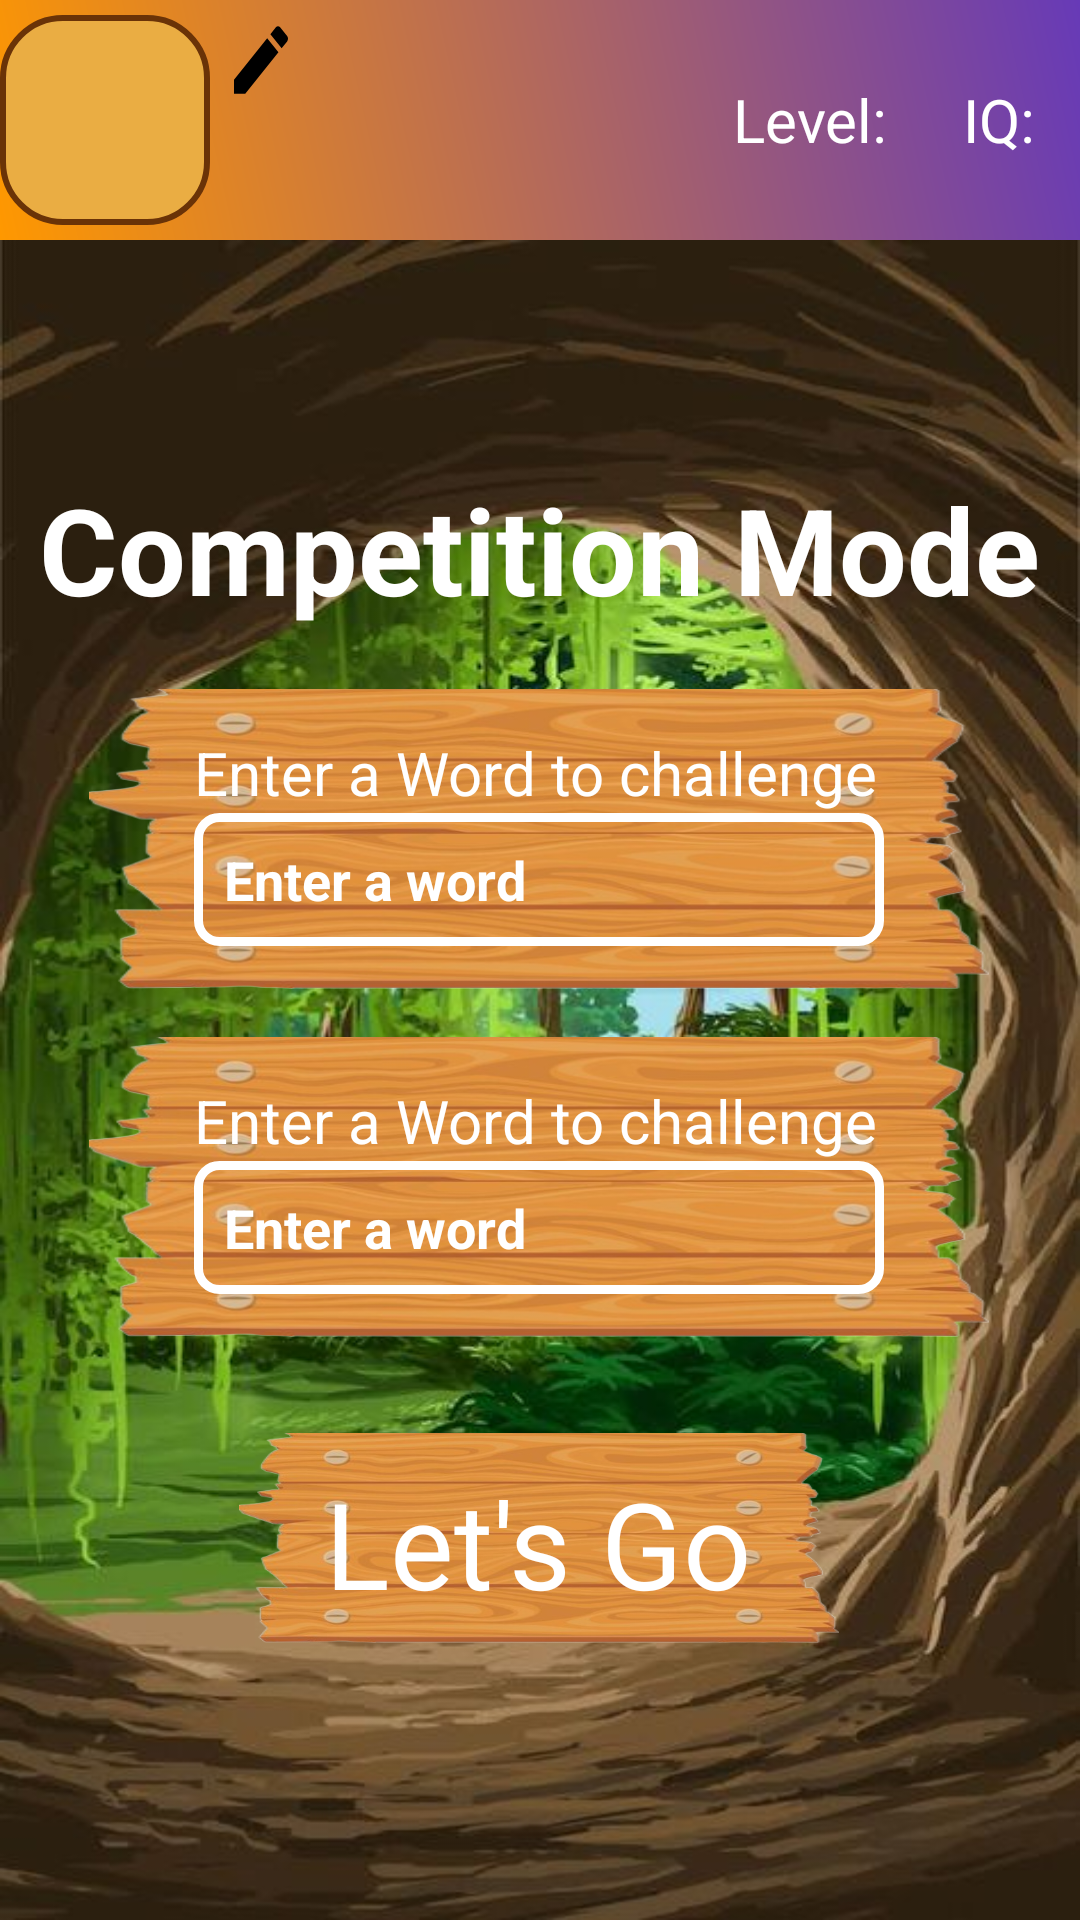

Android layout source for this screen:
<!-- AndroidManifest.xml: application theme Theme.HangmanGame -->
<!-- res/layout/activity_competition.xml -->
<?xml version="1.0" encoding="utf-8"?>
<RelativeLayout xmlns:android="http://schemas.android.com/apk/res/android"
    xmlns:app="http://schemas.android.com/apk/res-auto"
    xmlns:tools="http://schemas.android.com/tools"
    android:id="@+id/main"
    android:layout_width="match_parent"
    android:layout_height="match_parent"
    android:padding="0dp"
    tools:context=".ActivityMenu">

    <LinearLayout
        android:id="@+id/Vanner"
        android:layout_width="match_parent"
        android:layout_height="match_parent"
        android:orientation="vertical">

        <include
            android:id="@+id/custom_action_bar"
            layout="@layout/activity_action_bar" />

        <RelativeLayout
            android:layout_width="match_parent"
            android:layout_height="wrap_content">

            <ImageView
                android:layout_width="match_parent"
                android:layout_height="match_parent"
                android:src="@drawable/test3"
                android:scaleType="fitXY" />

            <LinearLayout
                android:id="@+id/banner"
                android:layout_width="wrap_content"
                android:layout_height="wrap_content"
                android:layout_centerVertical="true"
                android:layout_centerHorizontal="true"
                android:orientation="vertical"
                android:gravity="center">

                <TextView
                    android:layout_width="wrap_content"
                    android:layout_height="wrap_content"
                    android:text="@string/competition_mode"
                    android:textStyle="bold"
                    android:textColor="@color/white"
                    android:textSize="40sp"
                    android:gravity="center"
                    android:layout_marginBottom="20dp"
                    />

                <RelativeLayout
                    android:layout_width="wrap_content"
                    android:layout_height="wrap_content">

                    <ImageView
                        android:id="@+id/word_back1"
                        android:layout_width="300dp"
                        android:layout_height="100dp"
                        android:background="@drawable/buttonbg"
                        android:layout_centerHorizontal="true" />

                    <LinearLayout
                        android:layout_width="wrap_content"
                        android:layout_height="wrap_content"
                        android:orientation="vertical"
                        android:layout_centerVertical="true"
                        android:layout_centerHorizontal="true">

                        <TextView
                            android:id="@+id/enter_word"
                            android:layout_width="wrap_content"
                            android:layout_height="wrap_content"
                            android:text="@string/enter_a_word_to_challenge"
                            android:textSize="20sp"
                            android:textColor="@color/white"
                            android:layout_centerHorizontal="true"
                            android:layout_centerVertical="true" />

                        <EditText
                            android:layout_width="230dp"
                            android:layout_height="wrap_content"
                            android:id="@+id/word"
                            android:hint="@string/enter_a_word"
                            android:textColor="@color/white"
                            android:textColorHint="@color/white"
                            android:textStyle="bold"
                            android:padding="10dp"
                            android:background="@drawable/custom_button"
                            android:inputType="textPassword|textCapCharacters|text" />
                    </LinearLayout>
                </RelativeLayout>

                <RelativeLayout
                    android:layout_width="wrap_content"
                    android:layout_height="wrap_content"
                    android:padding="16dp">

                    <ImageView
                        android:id="@+id/word_back"
                        android:layout_width="300dp"
                        android:layout_height="100dp"
                        android:background="@drawable/buttonbg"
                        android:layout_centerHorizontal="true" />

                    <LinearLayout
                        android:layout_width="wrap_content"
                        android:layout_height="wrap_content"
                        android:orientation="vertical"
                        android:layout_centerVertical="true"
                        android:layout_centerHorizontal="true">

                        <TextView
                            android:id="@+id/confirm_input"
                            android:layout_width="wrap_content"
                            android:layout_height="wrap_content"
                            android:text="@string/enter_a_word_to_challenge"
                            android:textSize="20sp"
                            android:textColor="@color/white" />

                        <EditText
                            android:id="@+id/Confirm_word"
                            android:layout_width="230dp"
                            android:layout_height="wrap_content"
                            android:background="@drawable/custom_button"
                            android:hint="@string/enter_a_word"
                            android:inputType="textPassword|textCapCharacters|text"
                            android:padding="10dp"
                            android:textColor="@color/white"
                            android:textColorHint="@color/white"
                            android:textStyle="bold" />
                    </LinearLayout>
                </RelativeLayout>
                <RelativeLayout
                    android:layout_width="wrap_content"
                    android:layout_height="wrap_content"
                    android:layout_centerHorizontal="true"
                    android:layout_centerVertical="true"
                    android:layout_below="@id/banner"
                    android:padding="16dp">

                    
                    <ImageButton
                        android:id="@+id/Submit"
                        android:layout_width="200dp"
                        android:layout_height="70dp"
                        android:background="@drawable/buttonbg"
                        />

                    
                    <TextView
                        android:layout_width="wrap_content"
                        android:layout_height="wrap_content"
                        android:text="@string/let_s_go"
                        android:textColor="@color/white"
                        android:textSize="40sp"
                        android:layout_marginTop="10dp"
                        android:layout_centerHorizontal="true"
                        android:clickable="false" />
                </RelativeLayout>
            </LinearLayout>


        </RelativeLayout>
    </LinearLayout>
</RelativeLayout>
<!-- res/layout/activity_action_bar.xml (included above) -->
<RelativeLayout xmlns:android="http://schemas.android.com/apk/res/android"
    xmlns:app="http://schemas.android.com/apk/res-auto"
    xmlns:tools="http://schemas.android.com/tools"
    android:id="@+id/main"
    android:layout_width="match_parent"
    android:layout_height="80dp"
    android:background="@drawable/gradient_actionbar"
    tools:context=".ActivityActionBar"
   >
    <TextView
        android:id="@+id/clickme"
        android:layout_width="match_parent"
        android:layout_height="match_parent"
        android:clickable="true"/>

    <ImageView
        android:id="@+id/profile_image"
        android:layout_width="70dp"
        android:layout_height="70dp"
        android:src="@drawable/ic_profile_pricture"
        android:background="@drawable/circle_background"
        android:layout_alignParentStart="true"
        android:layout_centerVertical="true"

        android:clickable="false"/>

    <TextView
        android:id="@+id/playerName"
        android:layout_width="wrap_content"
        android:layout_height="wrap_content"
        android:layout_weight="1"

        android:textSize="30sp"
        android:textColor="#FFFFFF"
        android:drawableEnd="@drawable/ic_edit"
        android:drawablePadding="5dp"
        android:gravity="center_vertical"
        android:layout_toEndOf="@id/profile_image"
        android:clickable="false"/>

    <LinearLayout
        android:layout_width="wrap_content"
        android:layout_height="wrap_content"
        android:layout_alignParentEnd="true"
        android:layout_centerVertical="true"
        android:orientation="horizontal">

    <TextView
        android:id="@+id/level"
        android:layout_width="wrap_content"
        android:layout_height="wrap_content"
        android:text="Level: "
        android:textSize="20sp"
        android:layout_marginLeft="10dp"
        android:layout_marginRight="10dp"
        android:textColor="#FFFFFF"
        android:gravity="center_vertical"
        android:clickable="false"/>
        <TextView
            android:id="@+id/iq"
            android:layout_width="wrap_content"
            android:layout_height="wrap_content"
            android:text="IQ: "
            android:layout_marginLeft="10dp"
            android:layout_marginRight="10dp"
            android:textSize="20sp"
            android:textColor="#FFFFFF"
            android:gravity="center_vertical"
            android:clickable="false"/>
    </LinearLayout>
</RelativeLayout>
<!-- resources referenced by this layout -->
<resources>
  <color name="white">#FFFFFFFF</color>
  <!-- drawable buttonbg: png bitmap (drawable, 169275 bytes) -->
  <!-- drawable circle_background (drawable) -->
  <?xml version="1.0" encoding="utf-8"?>
  <shape android:shape="rectangle" xmlns:android="http://schemas.android.com/apk/res/android">
  <solid android:color="@color/orange" />
      <corners android:radius="20dp"/>
      <size android:width="60dp"
          android:height="70dp"/>
      <stroke android:color="@color/stGaColor" android:width="2dp"/>
  </shape>
  <!-- drawable custom_button (drawable) -->
  <shape xmlns:android="http://schemas.android.com/apk/res/android"
      android:shape="rectangle"
      >
  
      <stroke
          android:width="3dp"
  
          android:color="#FFFFFF"/>
      <corners android:radius="7dp"/>
  </shape>
  <!-- drawable gradient_actionbar (drawable) -->
  <layer-list xmlns:android="http://schemas.android.com/apk/res/android">
      
      <item>
          <shape>
              <gradient
                  android:startColor="#FF9800"
                  android:endColor="#673AB7"
                  android:angle="45" />
          </shape>
      </item>
  
  </layer-list>
  <!-- drawable ic_edit (drawable) -->
  <vector xmlns:android="http://schemas.android.com/apk/res/android" android:height="30dp" android:tint="@color/black" android:viewportHeight="24" android:viewportWidth="24" android:width="24dp">
        
      <path android:fillColor="@color/black" android:pathData="M3,17.25V21h3.75L17.81,9.94l-3.75,-3.75L3,17.25zM20.71,7.04c0.39,-0.39 0.39,-1.02 0,-1.41l-2.34,-2.34c-0.39,-0.39 -1.02,-0.39 -1.41,0l-1.83,1.83 3.75,3.75 1.83,-1.83z"/>
      
  </vector>
  <!-- drawable test3: jpg bitmap (drawable, 77777 bytes) -->
  <string name="competition_mode">Competition Mode</string>
  <string name="enter_a_word">Enter a word</string>
  <string name="enter_a_word_to_challenge">Enter a Word to challenge</string>
  <string name="let_s_go">Let\'s Go</string>
  <style name="Theme.HangmanGame" parent="Base.Theme.HangmanGame" />
  <color name="orange">#eaad43</color>
  <color name="stGaColor">#6A3307</color>
  <color name="black">#FF000000</color>
  <style name="Base.Theme.HangmanGame" parent="Theme.Material3.DayNight.NoActionBar">
          
          
      </style>
</resources>
